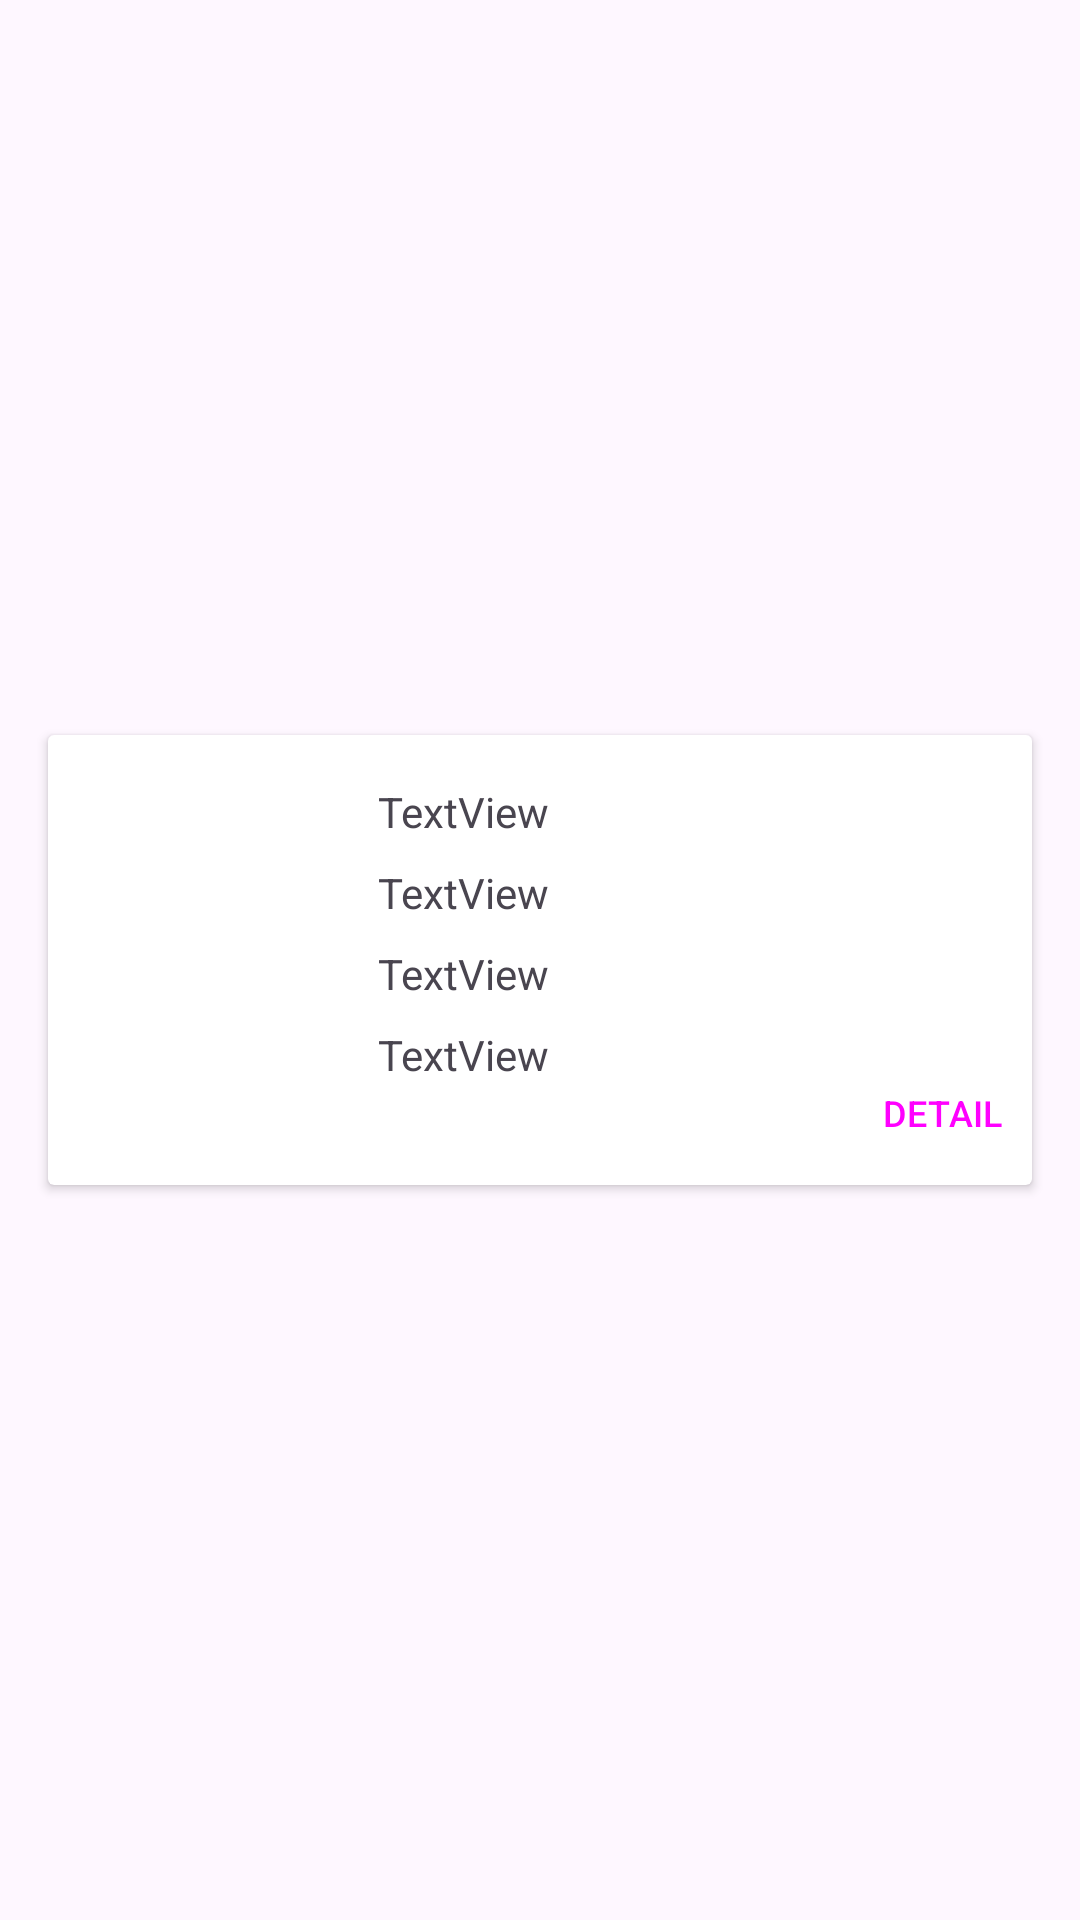

Write the Android layout XML for this screen, with the resource values it uses.
<!-- AndroidManifest.xml: application theme Theme.ANMP_Week4 -->
<!-- res/layout/car_list_item.xml -->
<androidx.constraintlayout.widget.ConstraintLayout xmlns:android="http://schemas.android.com/apk/res/android"
    xmlns:app="http://schemas.android.com/apk/res-auto"
    xmlns:tools="http://schemas.android.com/tools"
    android:layout_width="match_parent"
    android:layout_height="wrap_content">

    <androidx.cardview.widget.CardView
        android:layout_width="match_parent"
        android:layout_height="150dp"
        android:layout_marginStart="16dp"
        android:layout_marginTop="16dp"
        android:layout_marginEnd="16dp"
        android:layout_marginBottom="16dp"
        app:layout_constraintBottom_toBottomOf="parent"
        app:layout_constraintEnd_toEndOf="parent"
        app:layout_constraintStart_toStartOf="parent"
        app:layout_constraintTop_toTopOf="parent">

        <androidx.constraintlayout.widget.ConstraintLayout
            android:layout_width="match_parent"
            android:layout_height="match_parent"
            app:layout_constraintBottom_toTopOf="@+id/txtFitur"
            app:layout_constraintTop_toTopOf="@+id/txtFitur">

            <TextView
                android:id="@+id/txtMake"
                android:layout_width="wrap_content"
                android:layout_height="wrap_content"
                android:layout_marginTop="16dp"
                android:layout_marginEnd="161dp"
                android:text="TextView"
                app:layout_constraintEnd_toEndOf="parent"
                app:layout_constraintTop_toTopOf="parent" />

            <TextView
                android:id="@+id/txtModel"
                android:layout_width="wrap_content"
                android:layout_height="wrap_content"
                android:layout_marginTop="8dp"
                android:layout_marginEnd="161dp"
                android:text="TextView"
                app:layout_constraintEnd_toEndOf="parent"
                app:layout_constraintTop_toBottomOf="@+id/txtMake" />

            <TextView
                android:id="@+id/txtPrice"
                android:layout_width="wrap_content"
                android:layout_height="wrap_content"
                android:layout_marginTop="8dp"
                android:layout_marginEnd="161dp"
                android:text="TextView"
                app:layout_constraintEnd_toEndOf="parent"
                app:layout_constraintTop_toBottomOf="@+id/txtModel" />

            <TextView
                android:id="@+id/txtColor"
                android:layout_width="wrap_content"
                android:layout_height="wrap_content"
                android:layout_marginTop="8dp"
                android:layout_marginEnd="161dp"
                android:text="TextView"
                app:layout_constraintEnd_toEndOf="parent"
                app:layout_constraintTop_toBottomOf="@+id/txtPrice" />

            <ImageView
                android:id="@+id/imageViewCar"
                android:layout_width="110dp"
                android:layout_height="126dp"
                android:layout_marginStart="16dp"
                android:layout_marginTop="8dp"
                android:layout_marginBottom="8dp"
                app:layout_constraintBottom_toBottomOf="parent"
                app:layout_constraintStart_toStartOf="parent"
                app:layout_constraintTop_toTopOf="parent"
                app:srcCompat="@drawable/ic_launcher_foreground" />

            <Button
                android:id="@+id/btnDetailphone"
                style="@style/Widget.Material3.Button.IconButton"
                android:layout_width="wrap_content"
                android:layout_height="wrap_content"
                android:text="DETAIL"
                android:textSize="12sp"
                app:layout_constraintBottom_toBottomOf="parent"
                app:layout_constraintEnd_toEndOf="parent" />
        </androidx.constraintlayout.widget.ConstraintLayout>
    </androidx.cardview.widget.CardView>
</androidx.constraintlayout.widget.ConstraintLayout>
<!-- resources referenced by this layout -->
<resources>
  <style name="Theme.ANMP_Week4" parent="Theme.Material3.DayNight">
          
          <item name="colorPrimary">@color/purple_500</item>
          <item name="colorPrimaryVariant">@color/purple_700</item>
          <item name="colorOnPrimary">@color/white</item>
          
          <item name="colorSecondary">@color/teal_200</item>
          <item name="colorSecondaryVariant">@color/teal_700</item>
          <item name="colorOnSecondary">@color/black</item>
          
          <item name="android:statusBarColor">?attr/colorPrimaryVariant</item>
          
      </style>
  <!-- not gathered from this repository: default colours our renderer supplied (Android Studio template values) -->
  <color name="purple_500">#FF6200EE</color>
  <color name="purple_700">#FF3700B3</color>
  <color name="teal_200">#FF03DAC5</color>
  <color name="teal_700">#FF018786</color>
  <color name="black">#FF000000</color>
  <color name="white">#FFFFFFFF</color>
</resources>
